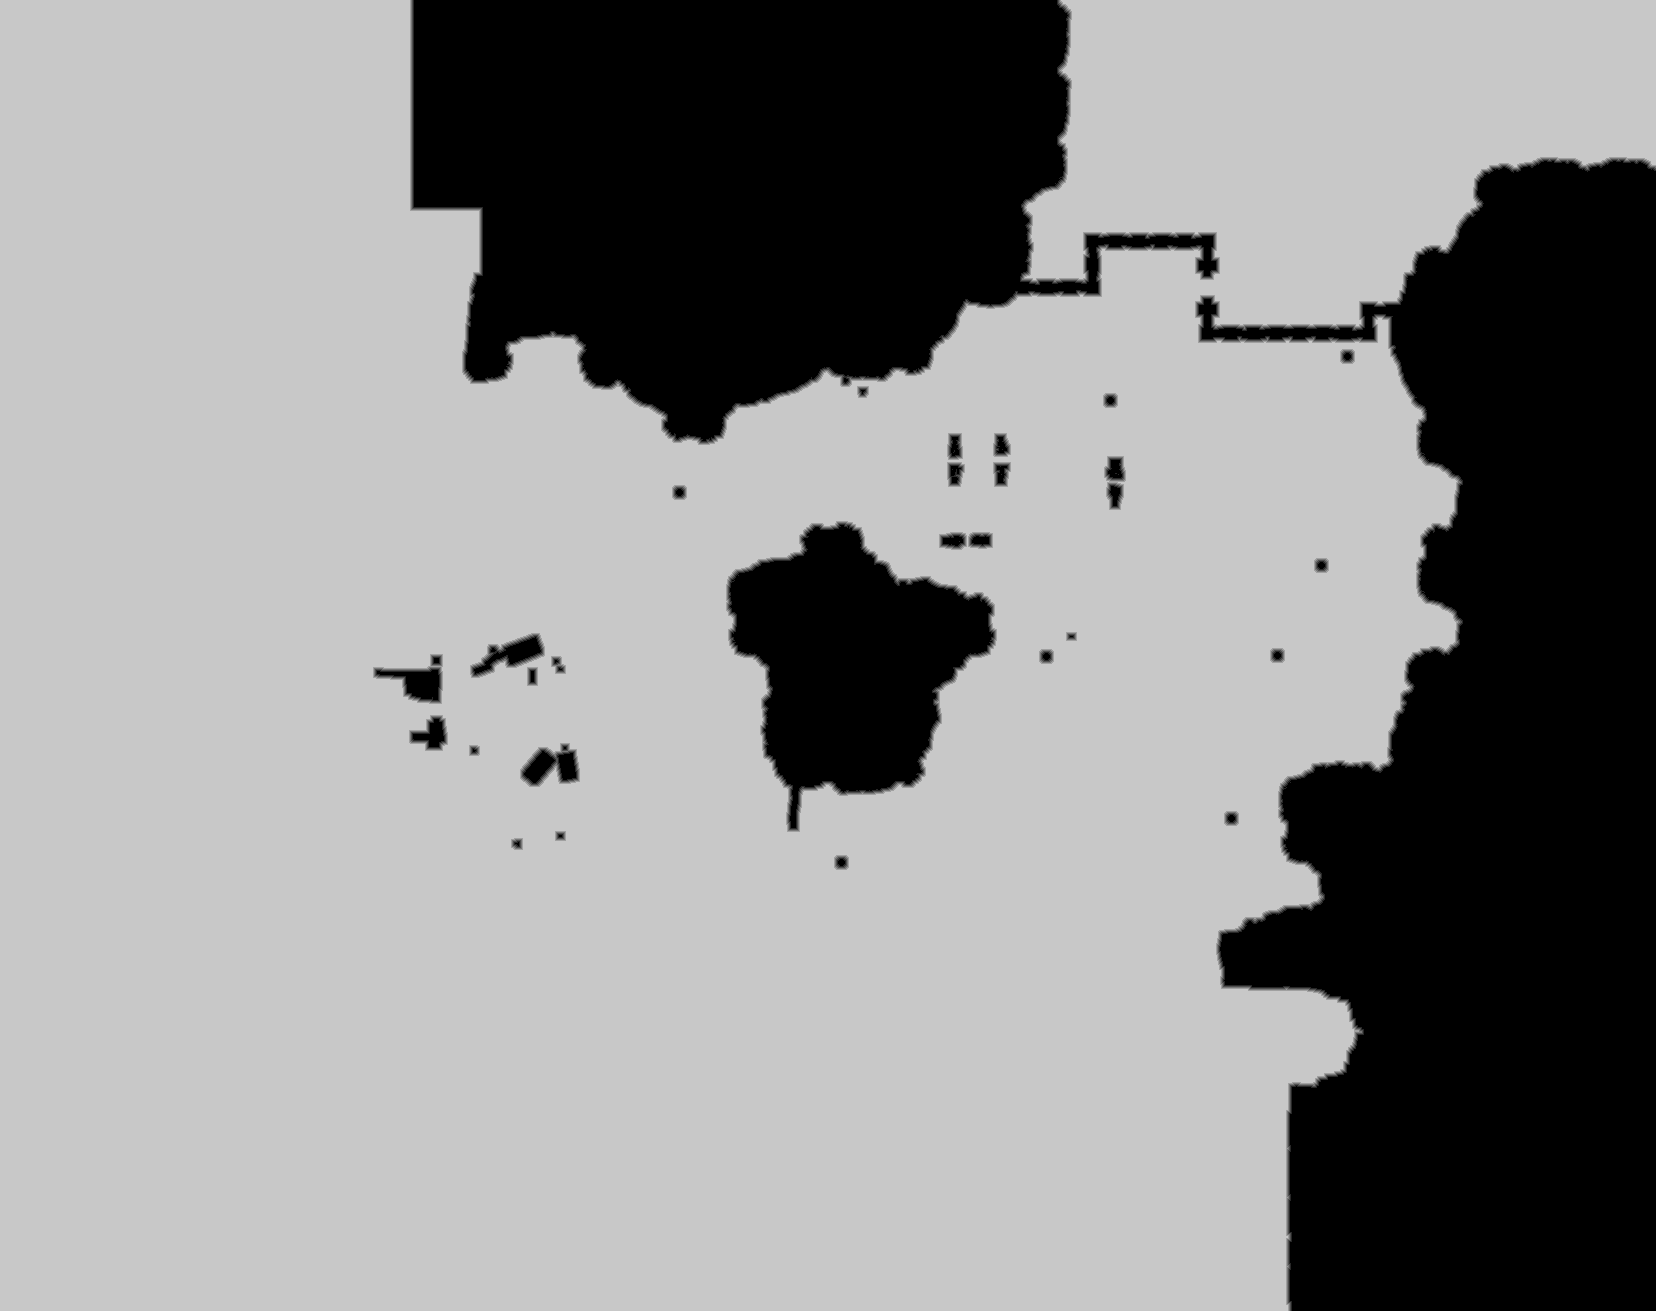

Source data for this figure (header and first rows):
base	0x2816d160000
origin	0x790010
stride	828
width	1656
height	1311
nibble	0	609701
nibble	1	8793
nibble	2	8763
nibble	3	8827
nibble	4	8888
nibble	5	1526044
